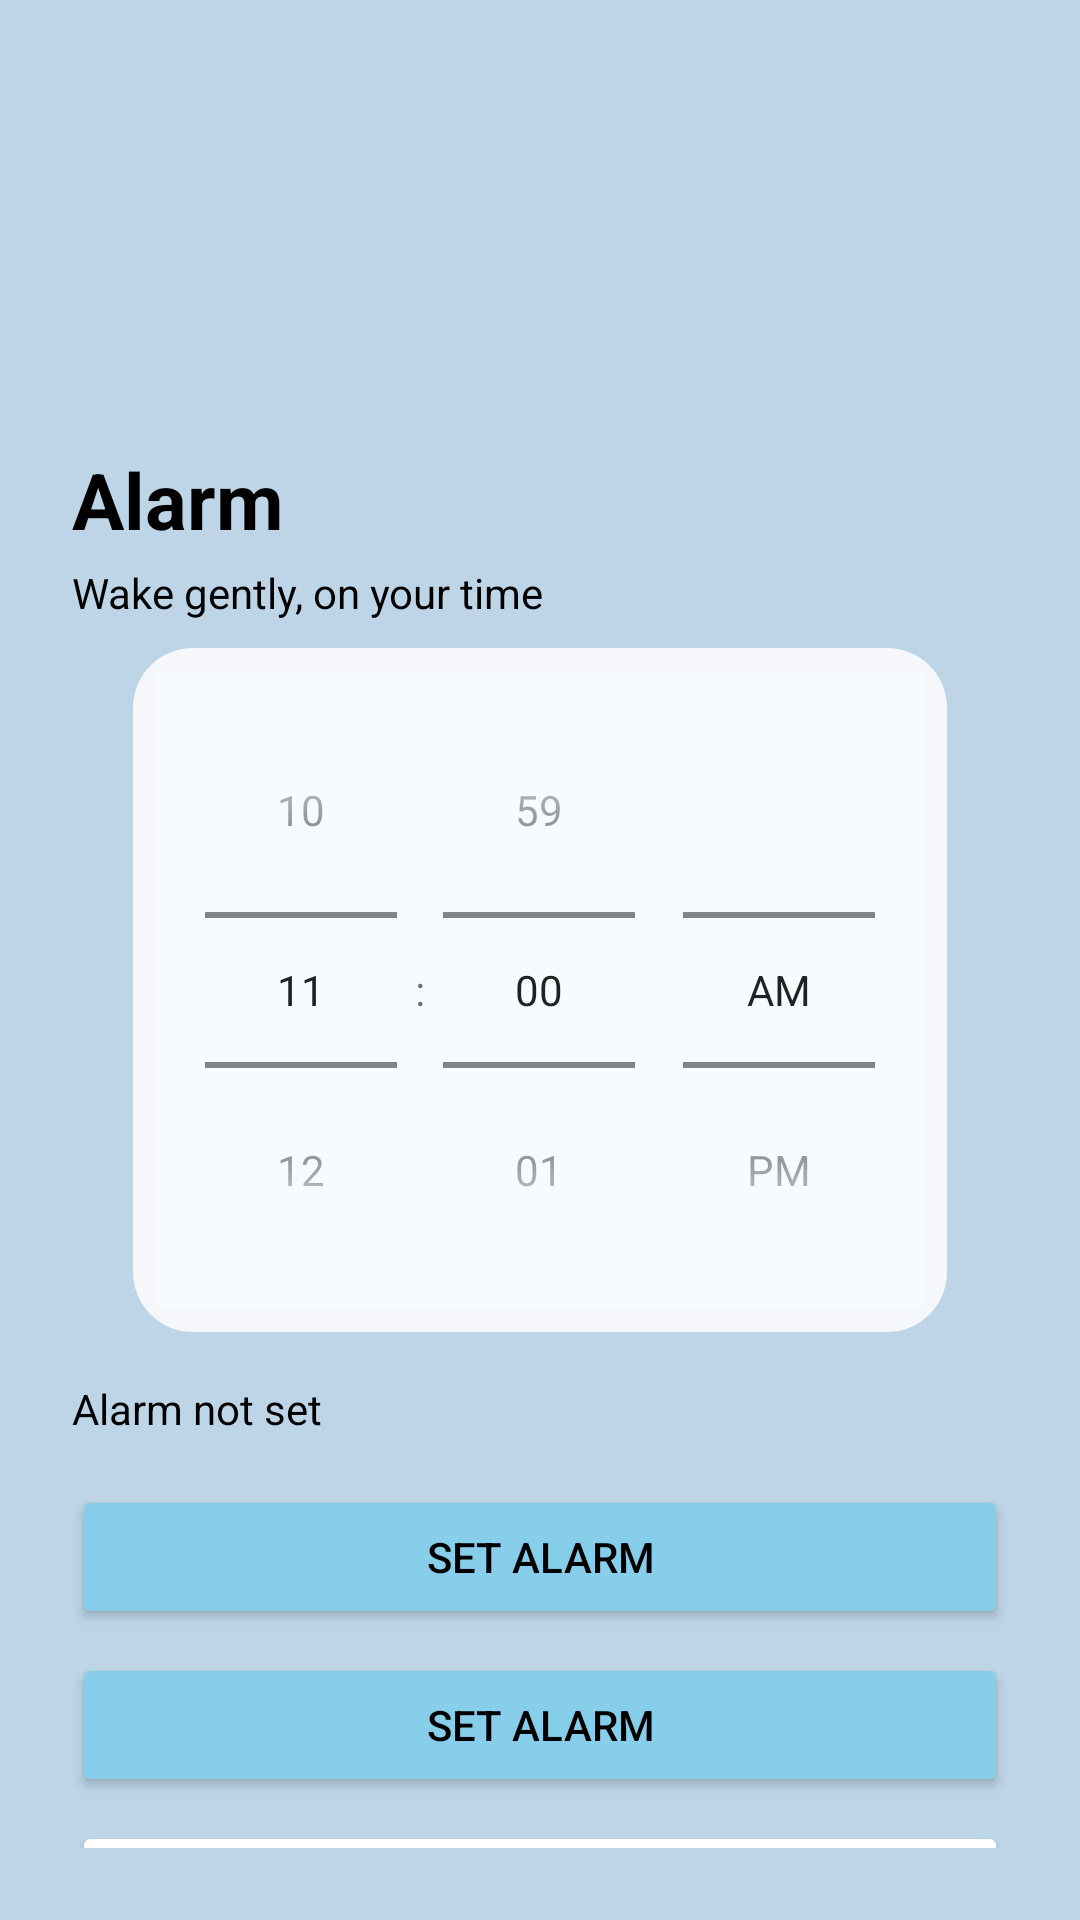

Here is an Android app screen rendered from its layout file. Give the layout XML and the strings, colors and styles it references.
<!-- AndroidManifest.xml: application theme Theme.Cuby -->
<!-- res/layout/fragment_alarm.xml -->
<?xml version="1.0" encoding="utf-8"?>
<FrameLayout xmlns:android="http://schemas.android.com/apk/res/android"
    xmlns:app="http://schemas.android.com/apk/res-auto"
    android:layout_width="match_parent"
    android:layout_height="match_parent"
    android:background="@color/bg_gradient_start">

    




    <androidx.constraintlayout.widget.ConstraintLayout
        android:layout_width="match_parent"
        android:layout_height="match_parent"
        android:background="#BDD5E7"
        android:padding="24dp">

        <TextView
            android:id="@+id/txtAlarmTitle"
            android:layout_width="wrap_content"
            android:layout_height="wrap_content"
            android:layout_marginTop="125sp"
            android:text="Alarm"
            android:textColor="@color/black"
            android:textSize="26sp"
            android:textStyle="bold"
            app:layout_constraintStart_toStartOf="parent"
            app:layout_constraintTop_toTopOf="parent" />

        <TextView
            android:layout_width="wrap_content"
            android:layout_height="wrap_content"
            android:layout_marginTop="4dp"
            android:text="Wake gently, on your time"
            android:textColor="@color/black"
            android:textSize="14sp"
            app:layout_constraintStart_toStartOf="parent"
            app:layout_constraintTop_toBottomOf="@id/txtAlarmTitle" />

        <LinearLayout
            android:id="@+id/cardTime"
            android:layout_width="wrap_content"
            android:layout_height="wrap_content"
            android:layout_marginTop="32dp"
            android:background="@drawable/bg_alarm_time_card"
            android:orientation="vertical"
            android:padding="8dp"
            app:layout_constraintEnd_toEndOf="parent"
            app:layout_constraintStart_toStartOf="parent"
            app:layout_constraintTop_toBottomOf="@id/txtAlarmTitle">

            <TimePicker
                android:id="@+id/timePicker"
                android:layout_width="wrap_content"
                android:layout_height="wrap_content"
                android:background="#F5FBFF"
                android:theme="@style/ThemeOverlay.AppCompat.Light"
                android:timePickerMode="spinner" />
        </LinearLayout>


        <TextView
            android:id="@+id/txtAlarmStatus"
            android:layout_width="wrap_content"
            android:layout_height="wrap_content"
            android:layout_marginTop="16dp"
            android:text="Alarm not set"
            android:textColor="@color/black"
            app:layout_constraintStart_toStartOf="parent"
            app:layout_constraintTop_toBottomOf="@id/cardTime" />

        <Button
            android:id="@+id/btnSetAlarm"
            android:layout_width="0dp"
            android:layout_height="wrap_content"
            android:layout_marginTop="16dp"
            android:backgroundTint="@color/cuby_blue"
            android:text="Set Alarm"
            android:textColor="@color/black"
            app:layout_constraintEnd_toEndOf="parent"
            app:layout_constraintStart_toStartOf="parent"
            app:layout_constraintTop_toBottomOf="@id/txtAlarmStatus" />

        <Button
            android:id="@+id/btnViewAlarms"
            android:layout_width="0dp"
            android:layout_height="wrap_content"
            android:layout_marginTop="72dp"
            android:backgroundTint="@color/cuby_blue"
            android:text="Set Alarm"
            android:textColor="@color/black"
            app:layout_constraintEnd_toEndOf="parent"
            app:layout_constraintHorizontal_bias="0.0"
            app:layout_constraintStart_toStartOf="parent"
            app:layout_constraintTop_toBottomOf="@id/txtAlarmStatus" />

        <Button
            android:id="@+id/btnCancelAlarm"
            android:layout_width="0dp"
            android:layout_height="wrap_content"
            android:layout_marginTop="8dp"
            android:backgroundTint="@color/white"
            android:text="Cancel Alarm"
            android:textColor="@color/black"
            app:layout_constraintEnd_toEndOf="parent"
            app:layout_constraintHorizontal_bias="0.0"
            app:layout_constraintStart_toStartOf="parent"
            app:layout_constraintTop_toBottomOf="@id/btnViewAlarms" />

        
        
        
        
        
        
        
        
        
        
        

    </androidx.constraintlayout.widget.ConstraintLayout>

</FrameLayout>
<!-- resources referenced by this layout -->
<resources>
  <color name="bg_gradient_start">#FFE8E6FF</color>
  <color name="black">#FF000000</color>
  <color name="cuby_blue">#FF87CEEB</color>
  <color name="white">#FFFFFFFF</color>
  <!-- drawable bg_alarm_time_card (drawable) -->
  <?xml version="1.0" encoding="utf-8"?>
  <shape xmlns:android="http://schemas.android.com/apk/res/android">
  
      <solid android:color="#F5F7FA" /> 
      <corners android:radius="20dp" />
      <padding
          android:left="16dp"
          android:top="16dp"
          android:right="16dp"
          android:bottom="16dp" />
  
  </shape>
  <style name="Theme.Cuby" parent="Base.Theme.Cuby" />
  <style name="Base.Theme.Cuby" parent="Theme.Material3.DayNight.NoActionBar">
  
          <item name="android:forceDarkAllowed">false</item>
          
          <item name="colorPrimary">@color/primary</item>
          <item name="colorPrimaryDark">@color/primary_dark</item>
          <item name="colorOnPrimary">@color/text_on_primary</item>
  
          
          <item name="colorSecondary">@color/secondary</item>
          <item name="colorOnSecondary">@color/white</item>
  
          
          <item name="android:colorBackground">@color/bg_gradient_start</item>
          <item name="colorSurface">@color/surface</item>
          <item name="colorSurfaceVariant">@color/surface_variant</item>
  
          
          <item name="android:statusBarColor">@color/primary</item>
          <item name="android:navigationBarColor">@color/surface</item>
  
          
  
  
          
          <item name="colorControlHighlight">@color/ripple</item>
      </style>
  <color name="primary">#ECF5FB</color>
  <color name="primary_dark">#6B9ED6</color>
  <color name="text_on_primary">#FFFFFFFF</color>
  <color name="secondary">#8FB8E8</color>
  <color name="surface">#FFFFFFFF</color>
  <color name="surface_variant">#FFF5F3FF</color>
  <color name="ripple">#33e5f6fb</color>
</resources>
